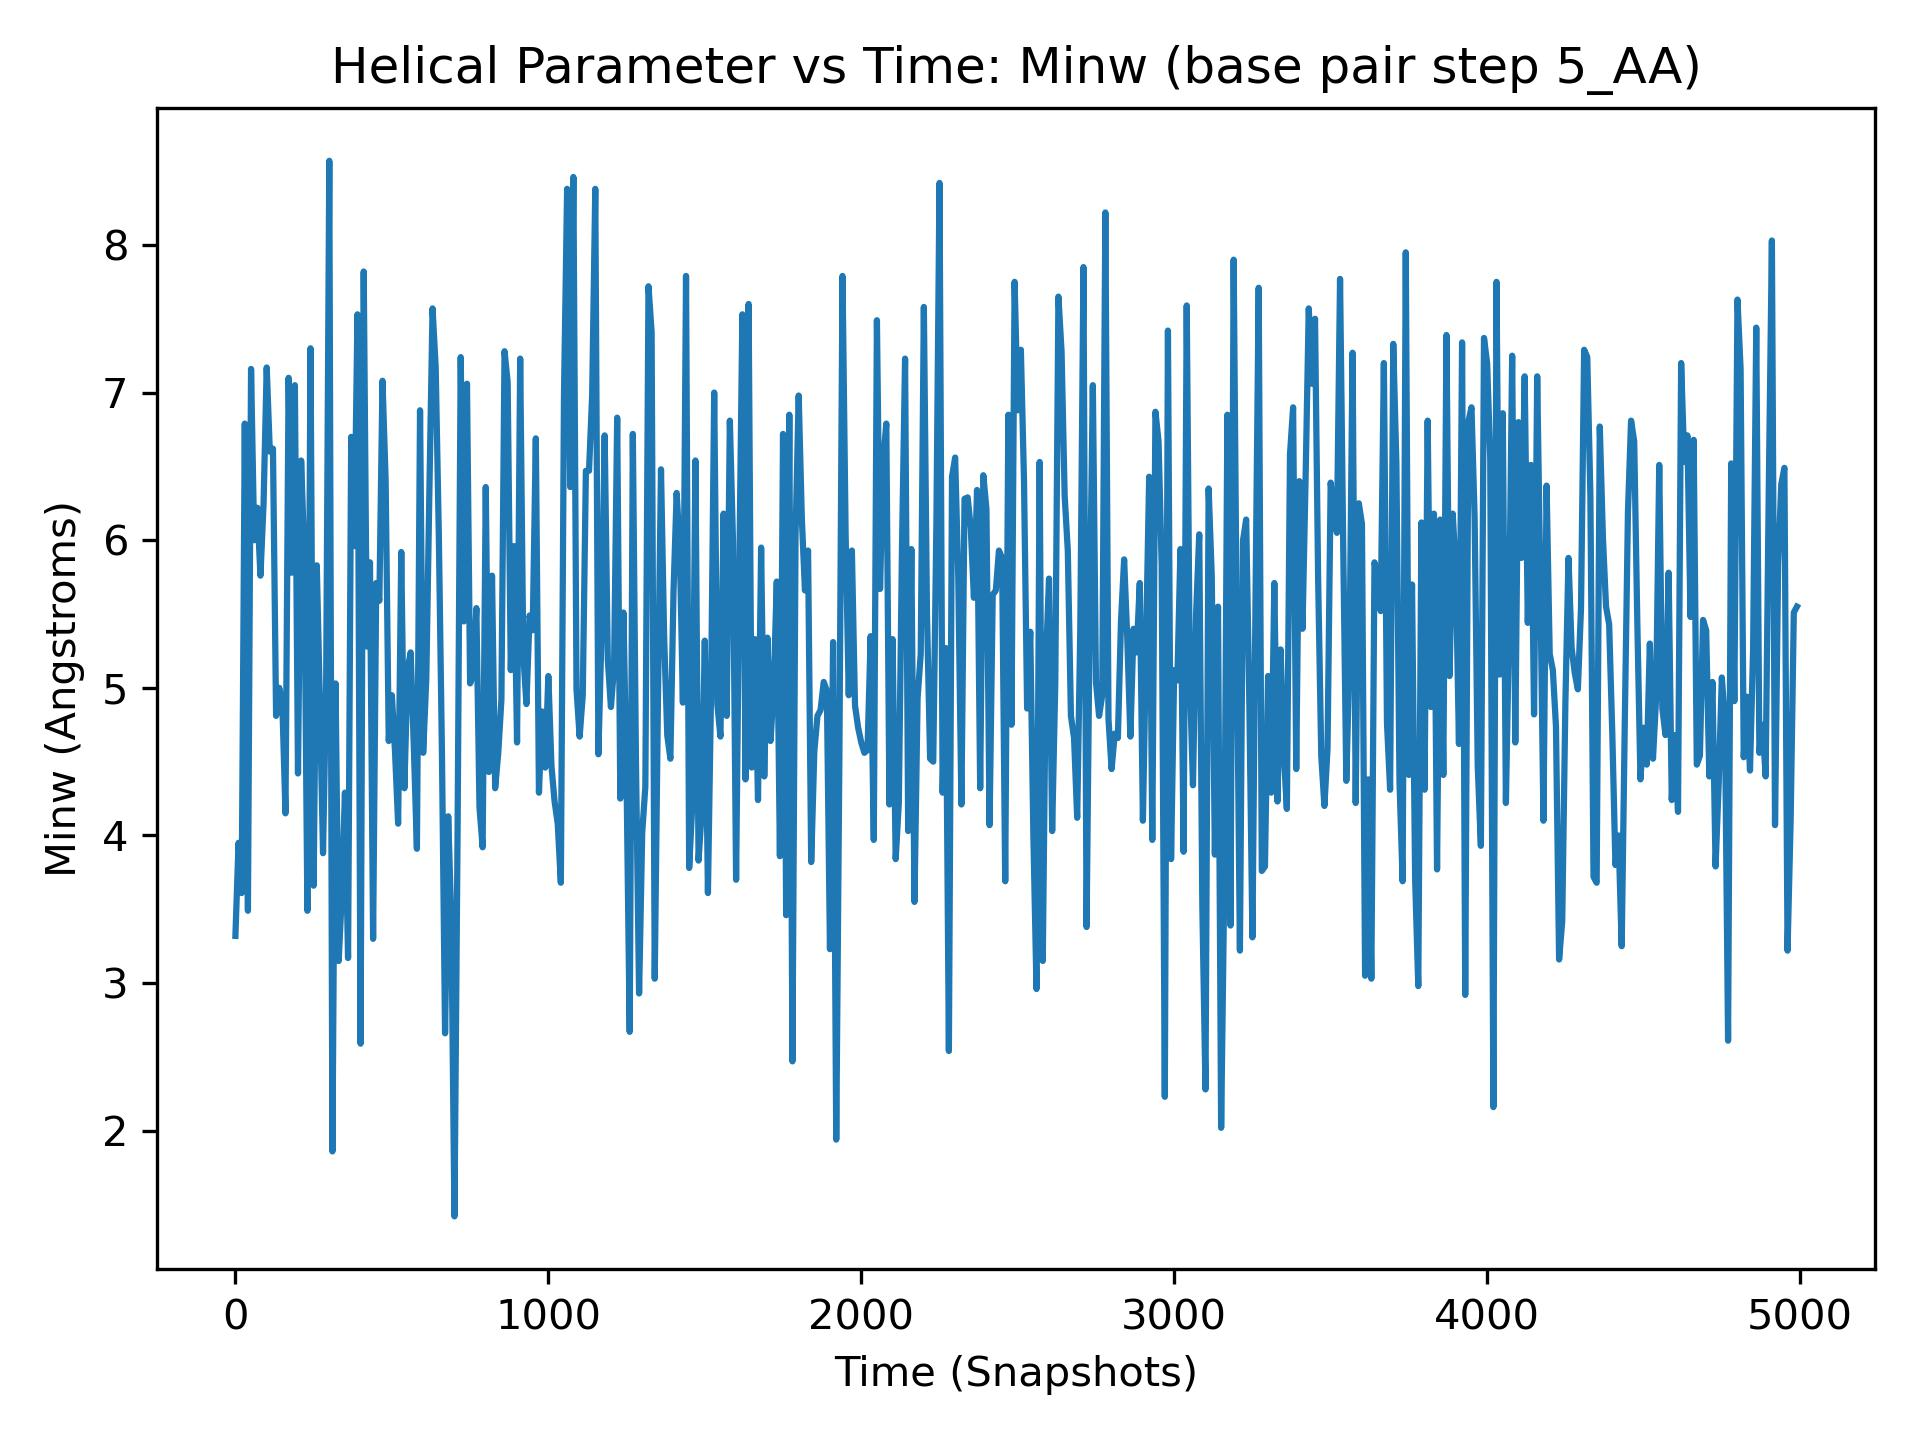

The data file committed next to this chart (first rows):
, 5_AA
0, 3.32
1, 6.67
2, 7.26
3, 7.47
4, 7.19
5, 6.88
6, 2.68
7, 4.6
8, 4.69
9, 4.59
10, 3.95
11, 5.23
12, 7.36
13, 4.39
14, 4.43
15, 4.65
16, 3.94
17, 6.31
18, 4.37
19, 3.71
20, 3.61
21, 5.04
22, 5.83
23, 5.48
24, 6.39
25, 5.03
26, 6.36
27, 5.55
28, 5.23
29, 5.46
30, 6.79
31, 5.58
32, 5.61
33, 6.39
34, 5.58
35, 8.06
36, 7.12
37, 7.32
38, 5.15
39, 4.26
40, 3.49
41, 3.35
42, 4.6
43, 4.53
44, 5.62
45, 4.06
46, 4.19
47, 4.86
48, 6.05
49, 7.55
50, 7.16
51, 5.65
52, 7.08
53, 5.36
54, 6.5
55, 5.34
56, 7.39
57, 5.77
58, 6.21
59, 5.59
... 4,940 more rows
